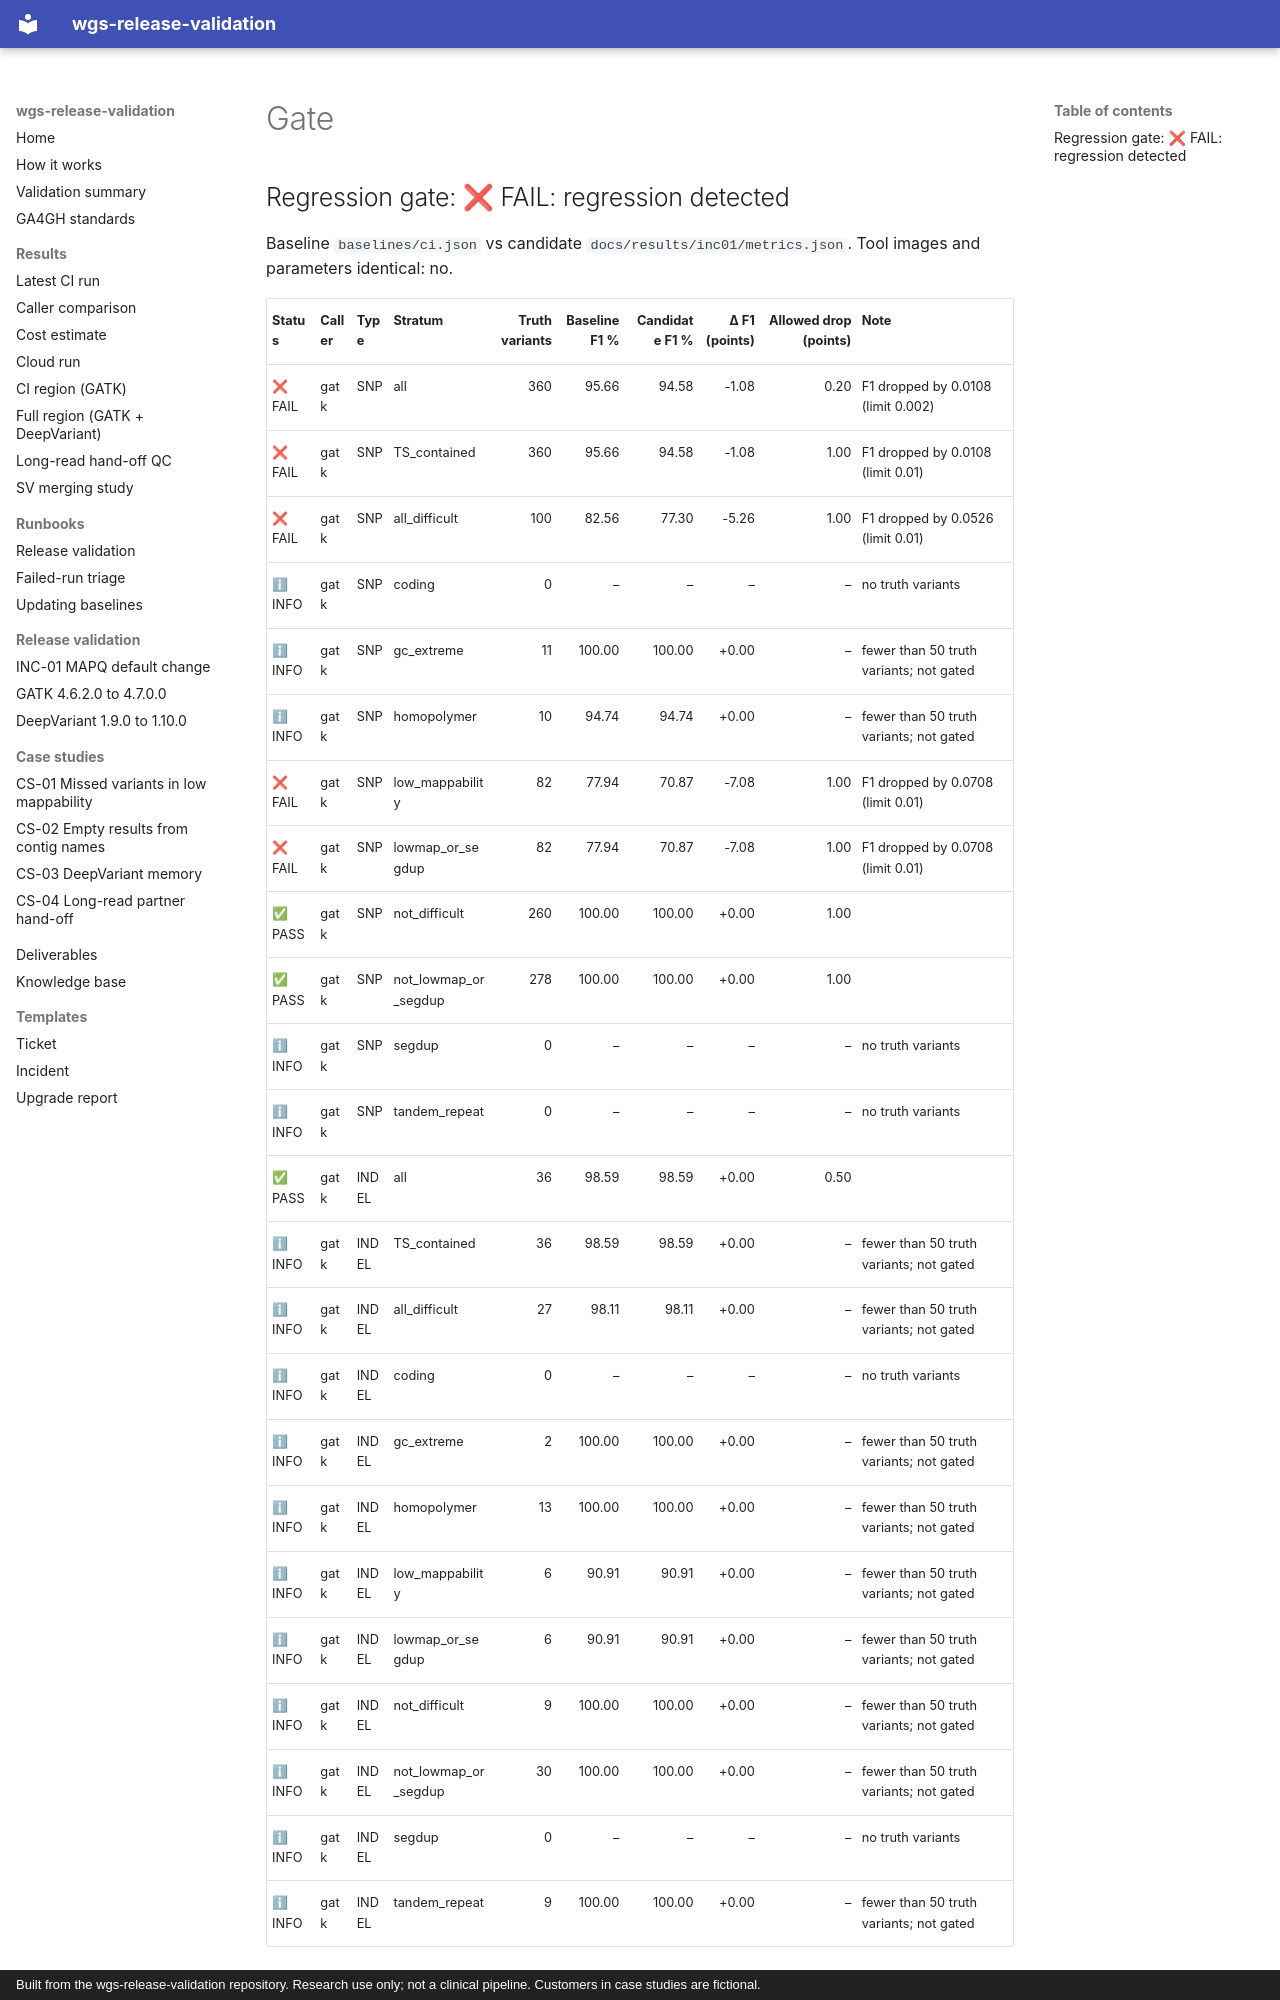

repository: ericwootton/wgs-release-validation · page: results/inc01/gate/index.html · generator: mkdocs · copyright: Built from the wgs-release-validation repository. Research use only; not a clinical pipeline. Customers in case studies are fictional.

## Regression gate: ❌ FAIL: regression detected

Baseline `baselines/ci.json` vs candidate `docs/results/inc01/metrics.json`.
Tool images and parameters identical: no.

| Status | Caller | Type | Stratum | Truth variants | Baseline F1 % | Candidate F1 % | Δ F1 (points) | Allowed drop (points) | Note |
|---|---|---|---|---:|---:|---:|---:|---:|---|
| ❌ FAIL | gatk | SNP | all | 360 | 95.66 | 94.58 | -1.08 | 0.20 | F1 dropped by 0.0108 (limit 0.002) |
| ❌ FAIL | gatk | SNP | TS_contained | 360 | 95.66 | 94.58 | -1.08 | 1.00 | F1 dropped by 0.0108 (limit 0.01) |
| ❌ FAIL | gatk | SNP | all_difficult | 100 | 82.56 | 77.30 | -5.26 | 1.00 | F1 dropped by 0.0526 (limit 0.01) |
| ℹ INFO | gatk | SNP | coding | 0 | – | – | – | – | no truth variants |
| ℹ INFO | gatk | SNP | gc_extreme | 11 | 100.00 | 100.00 | +0.00 | – | fewer than 50 truth variants; not gated |
| ℹ INFO | gatk | SNP | homopolymer | 10 | 94.74 | 94.74 | +0.00 | – | fewer than 50 truth variants; not gated |
| ❌ FAIL | gatk | SNP | low_mappability | 82 | 77.94 | 70.87 | -7.08 | 1.00 | F1 dropped by 0.0708 (limit 0.01) |
| ❌ FAIL | gatk | SNP | lowmap_or_segdup | 82 | 77.94 | 70.87 | -7.08 | 1.00 | F1 dropped by 0.0708 (limit 0.01) |
| ✅ PASS | gatk | SNP | not_difficult | 260 | 100.00 | 100.00 | +0.00 | 1.00 |  |
| ✅ PASS | gatk | SNP | not_lowmap_or_segdup | 278 | 100.00 | 100.00 | +0.00 | 1.00 |  |
| ℹ INFO | gatk | SNP | segdup | 0 | – | – | – | – | no truth variants |
| ℹ INFO | gatk | SNP | tandem_repeat | 0 | – | – | – | – | no truth variants |
| ✅ PASS | gatk | INDEL | all | 36 | 98.59 | 98.59 | +0.00 | 0.50 |  |
| ℹ INFO | gatk | INDEL | TS_contained | 36 | 98.59 | 98.59 | +0.00 | – | fewer than 50 truth variants; not gated |
| ℹ INFO | gatk | INDEL | all_difficult | 27 | 98.11 | 98.11 | +0.00 | – | fewer than 50 truth variants; not gated |
| ℹ INFO | gatk | INDEL | coding | 0 | – | – | – | – | no truth variants |
| ℹ INFO | gatk | INDEL | gc_extreme | 2 | 100.00 | 100.00 | +0.00 | – | fewer than 50 truth variants; not gated |
| ℹ INFO | gatk | INDEL | homopolymer | 13 | 100.00 | 100.00 | +0.00 | – | fewer than 50 truth variants; not gated |
| ℹ INFO | gatk | INDEL | low_mappability | 6 | 90.91 | 90.91 | +0.00 | – | fewer than 50 truth variants; not gated |
| ℹ INFO | gatk | INDEL | lowmap_or_segdup | 6 | 90.91 | 90.91 | +0.00 | – | fewer than 50 truth variants; not gated |
| ℹ INFO | gatk | INDEL | not_difficult | 9 | 100.00 | 100.00 | +0.00 | – | fewer than 50 truth variants; not gated |
| ℹ INFO | gatk | INDEL | not_lowmap_or_segdup | 30 | 100.00 | 100.00 | +0.00 | – | fewer than 50 truth variants; not gated |
| ℹ INFO | gatk | INDEL | segdup | 0 | – | – | – | – | no truth variants |
| ℹ INFO | gatk | INDEL | tandem_repeat | 9 | 100.00
